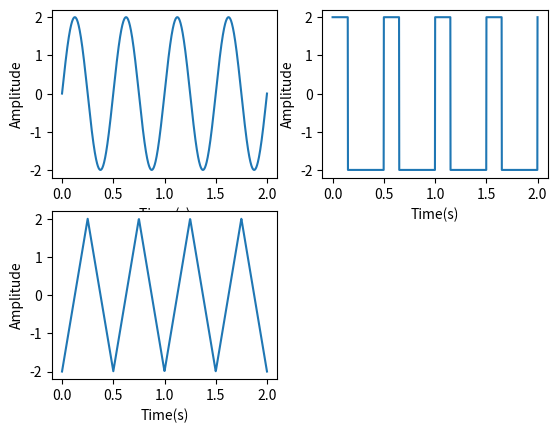
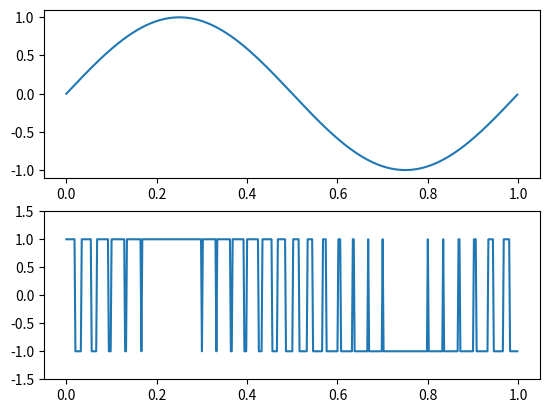

Python code for these plots, in order:
import numpy as np
from scipy import signal as sg
import matplotlib.pyplot as plt

freq = 2
amp = 2
time = np.linspace(0, 2, 1000)
plt.figure(1)

'''sin wave'''
signal_sin = amp*np.sin(2*np.pi*freq*time)
plt.subplot(2,2,1)
plt.plot(time, signal_sin)
plt.xlabel('Time (s)')
plt.ylabel('Amplitude')


'''square wave'''
signal_square = amp*sg.square(2*np.pi*freq*time, duty=0.3)
plt.subplot(2,2,2)
plt.plot(time,signal_square)
plt.xlabel('Time(s)')
plt.ylabel('Amplitude')


'''triangle wave'''
signal_tri = amp*sg.sawtooth(2*np.pi*freq*time, width=0.5)
plt.subplot(2,2,3)
plt.plot(time,signal_tri)
plt.xlabel('Time(s)')
plt.ylabel('Amplitude')
plt.show()


'''A pulse-width modulated sine wave'''
t = np.linspace(0, 1, 500, endpoint=False)
#plt.plot(t, sg.square(2 * np.pi * 5 * t))
#plt.ylim(-2, 2)
plt.figure(2)
sig = np.sin(2 * np.pi * t)
pwm = sg.square(2 * np.pi * 30 * t, duty=(sig + 1)/2)
plt.subplot(2, 1, 1)
plt.plot(t, sig)
plt.subplot(2, 1, 2)
plt.plot(t, pwm)
plt.ylim(-1.5, 1.5)
plt.show()
